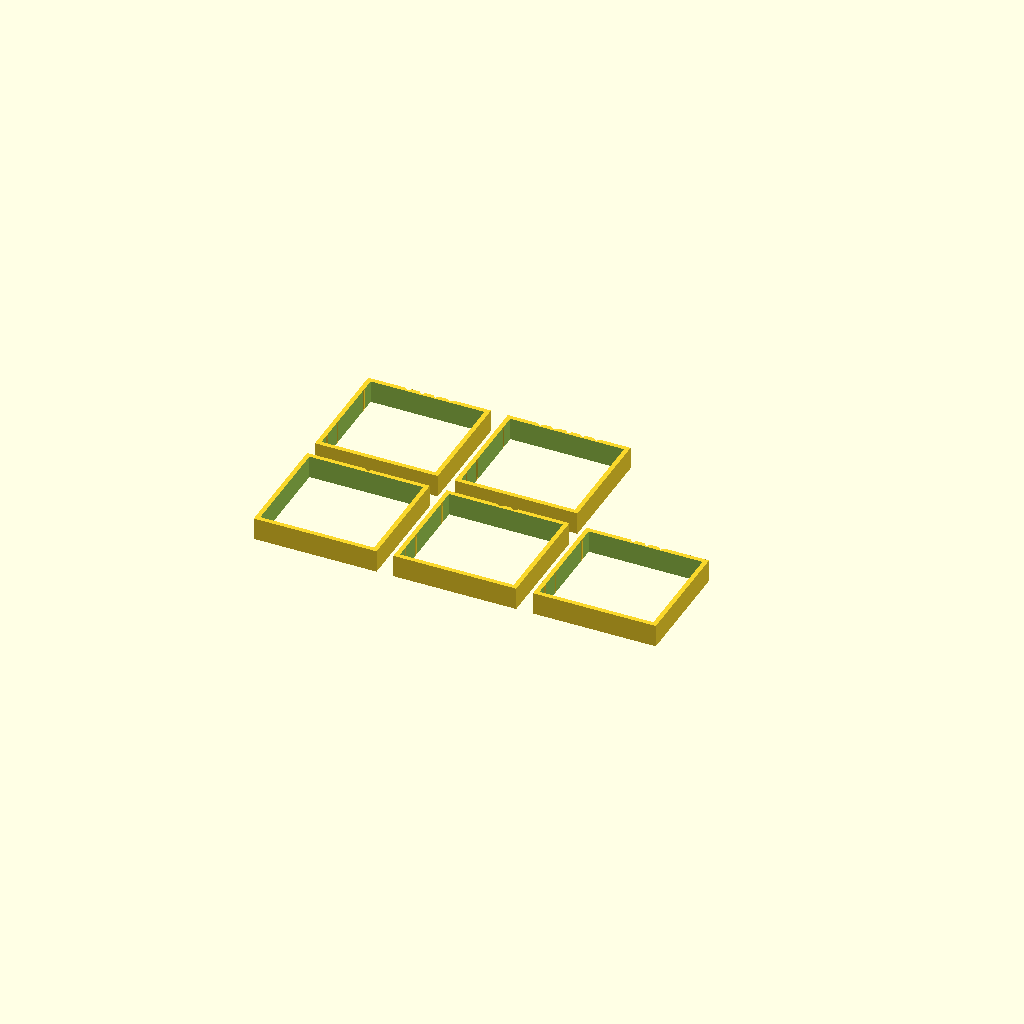
Cell 1: the model at its default parameters.
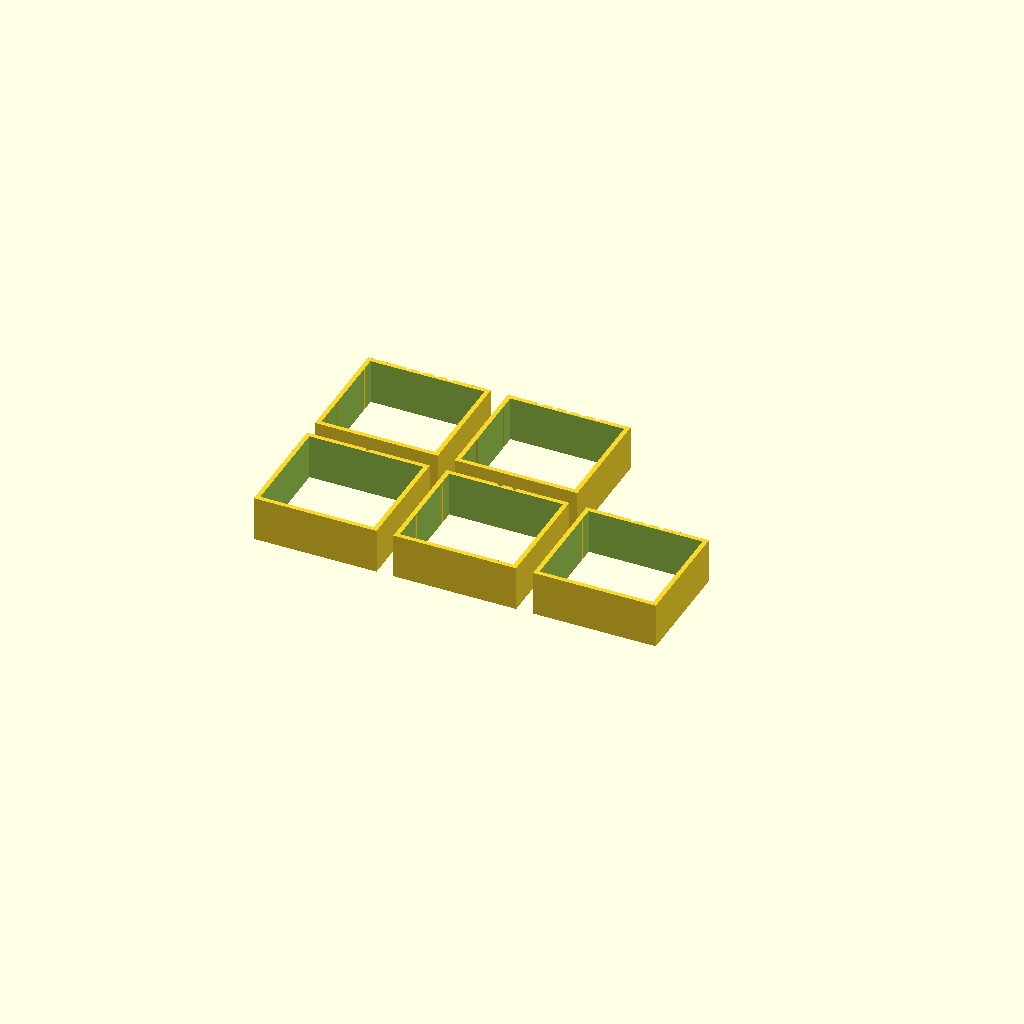
Cell 2: the same model with depth = 16.
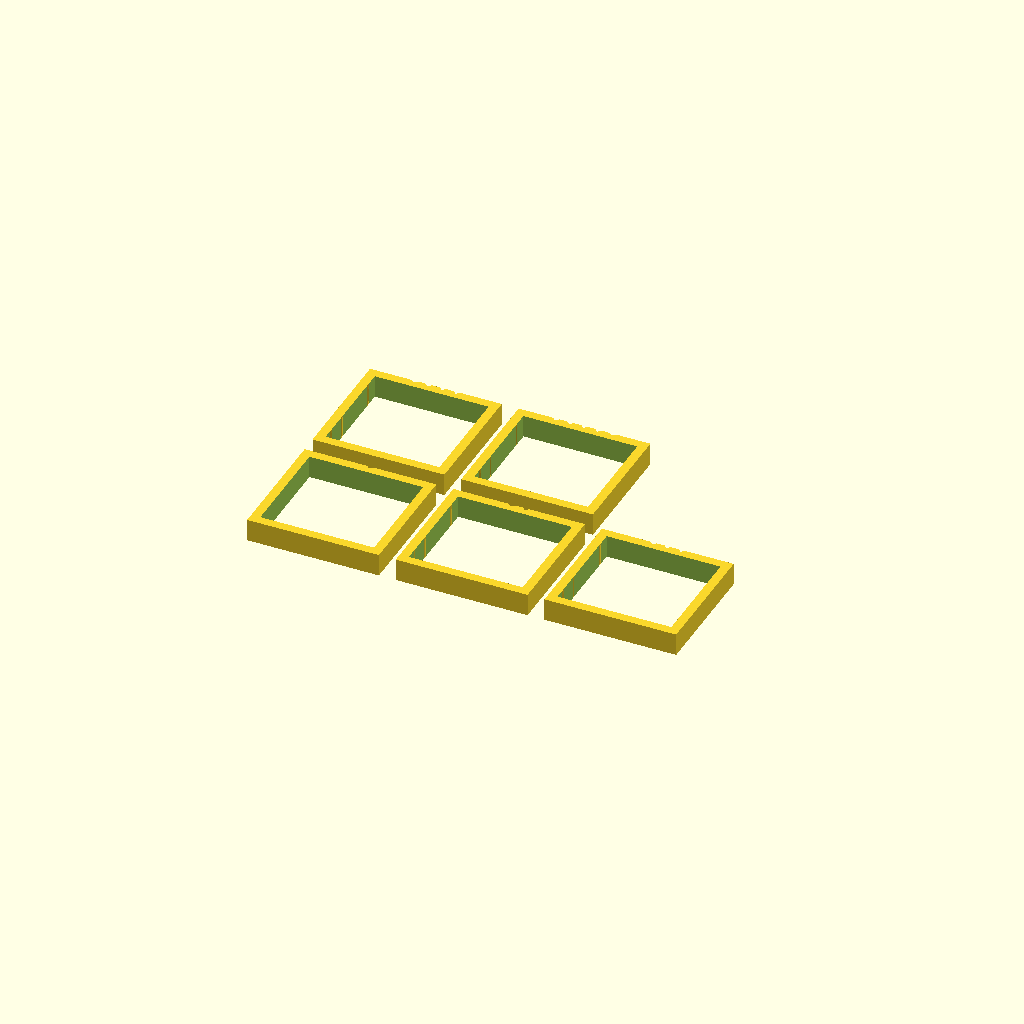
Cell 3: the same model with wall = 3.2.
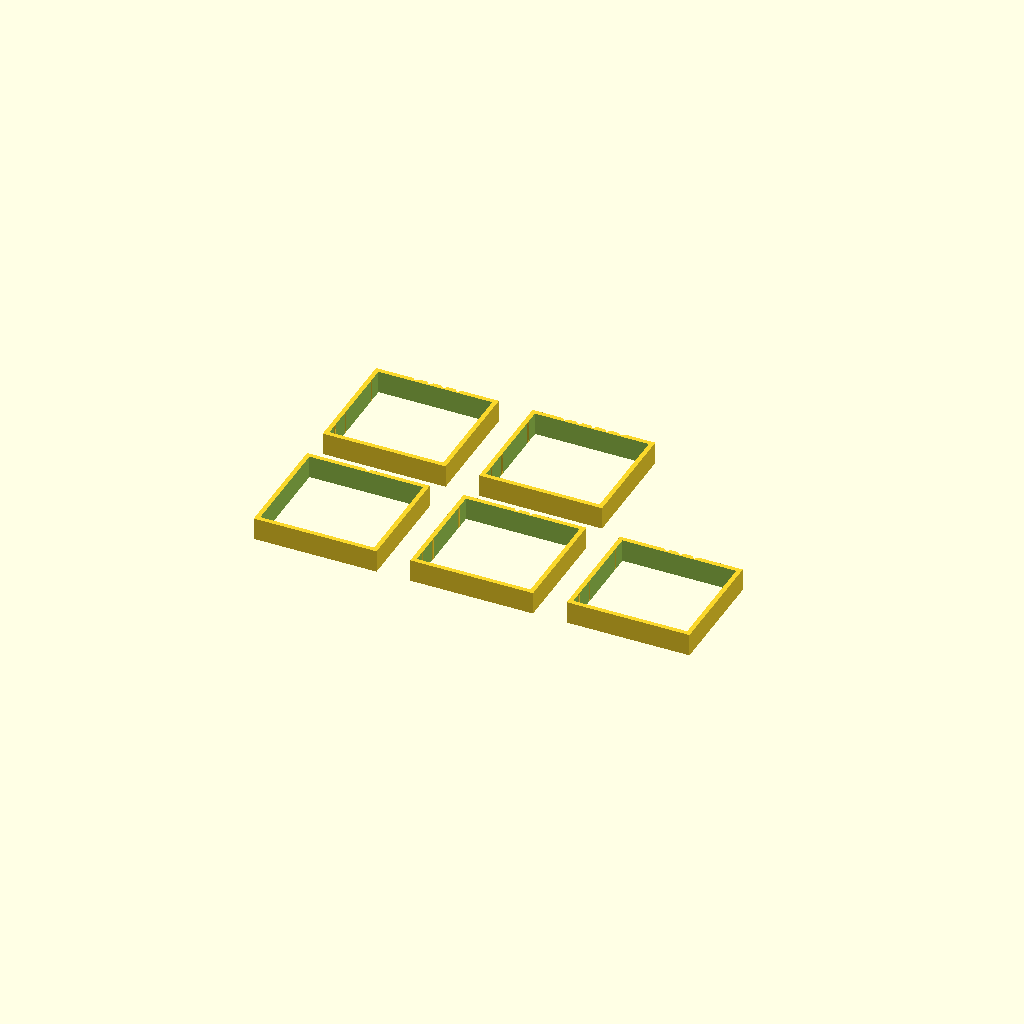
Cell 4: gap = 12 (everything else at default).
All cells are drawn from one camera (rotation 55°, 0°, 25°, orthographic, colour scheme Cornfield), so only the parameter changes between them.
Source of the model, hardware/tolerance_rings.scad:
// Tolerance test rings: thin slices of the Mochi cavity (40.5 x 37.5) with
// crush ribs of different heights, same rib layout as mochi_fit.scad.
// Slide the electronics frame through each one and pick the snug one.
// Ring k has k notches on top. Print as is, rings standing up, no supports.

$fn = 32;

// [side rib, floor rib] per ring
ribs  = [[0, 0], [0.10, 0.2], [0.15, 0.3], [0.20, 0.4], [0.25, 0.5]];
depth = 8;          // ring height on the bed
wall  = 1.6;
base  = 1.2;        // rib width at the wall
lead  = 1.5;        // ribs taper at both ends so the frame enters either way
gap   = 6;          // space between rings

cav = [40.5, 37.5];                 // cavity x, z
side_z  = [6, 14, 34] - [1.75, 1.75, 1.75];   // rib heights above the cavity floor
floor_x = [8, 23, 38] - [2.75, 2.75, 2.75];   // rib positions from the left wall

module rib(h) {
    // triangle profile, height h, tapering over `lead` at both ends
    if (h > 0) hull() {
        translate([0, 0, lead]) linear_extrude(depth - 2 * lead)
            polygon([[-base / 2, 0], [base / 2, 0], [0, h]]);
        linear_extrude(depth) polygon([[-base / 2, 0], [base / 2, 0], [0, 0.01]]);
    }
}

module ring(side, flo, k) {
    difference() {
        translate([-wall, -wall, 0]) cube([cav[0] + 2 * wall, cav[1] + 2 * wall, depth]);
        translate([0, 0, -1]) cube([cav[0], cav[1], depth + 2]);
        // k notches on the top edge
        for (n = [0 : k - 1]) translate([cav[0] / 2 - (k - 1) * 2.5 + n * 5, cav[1] + wall + 0.01, depth / 2])
            rotate([0, 0, 45]) cube([1.6, 1.6, depth + 2], center = true);
    }
    // ribs: x = side walls, y = floor (ring lies with the cavity's z along +y)
    for (z = side_z) {
        translate([0, z, 0]) rotate([0, 0, -90]) rib(side);
        translate([cav[0], z, 0]) rotate([0, 0, 90]) rib(side);
    }
    for (x = floor_x) translate([x, 0, 0]) rib(flo);
}

for (i = [0 : len(ribs) - 1])
    translate([(i % 3) * (cav[0] + 2 * wall + gap), floor(i / 3) * (cav[1] + 2 * wall + gap), 0])
        ring(ribs[i][0], ribs[i][1], i + 1);
Parameter table extracted from the source (name, type, default, range or options):
depth: number, default 8
wall: number, default 1.6
base: number, default 1.2
lead: number, default 1.5
gap: number, default 6
cav: vector, default [40.5, 37.5]
